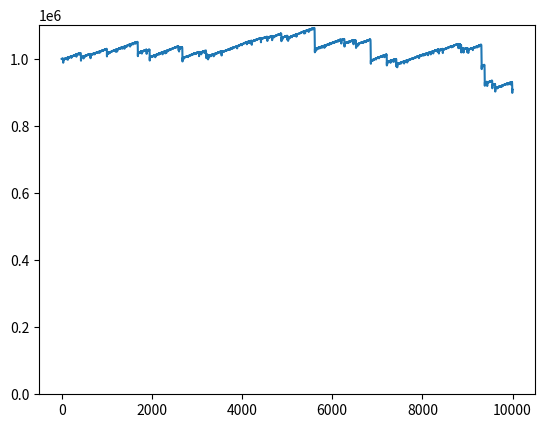

Write Python code to recreate this figure.
import random

import matplotlib.pyplot as plt


class Player:
    def __init__(self, starting_balance: int):
        self.balance = starting_balance

    def make_a_bet(self) -> tuple[str, int]:
        raise NotImplementedError()

    def record_result(self, payoff: int):
        pass


class AHundredOnBlack(Player):
    def make_a_bet(self) -> tuple[str, int]:
        return "black", 100


class Doubler(Player):
    MINIMAL_BET = 100
    MAXIMUM_BET = 10000

    def __init__(self, *args, **kwargs):
        super().__init__(*args, **kwargs)
        self.current_bet = self.MINIMAL_BET

    def make_a_bet(self) -> tuple[str, int]:
        return "black", self.current_bet

    def record_result(self, payoff: int):
        if not payoff:
            new_bet = self.current_bet * 2
        else:
            new_bet = self.MINIMAL_BET

        new_bet = min(self.MAXIMUM_BET, new_bet)
        self.current_bet = min(self.balance, new_bet)


class RouletteGame:
    CHOICES_WITH_PROBABILITIES = {
        "red": 18 / 37,
        "black": 18 / 37,
        "green": 1 / 37,
    }
    PAYOFF_MULTIPLIERS = {
        "red": 2,
        "black": 2,
        "green": 35,
    }

    def run_simulation(self, player: Player, n_rounds: int) -> list[int]:
        """
        Run the simulation and return the graph of the player's balance over time.
        """

        balance_history = []
        for _ in range(n_rounds):
            bet, amount = player.make_a_bet()

            if player.balance < amount:
                print("Player tried to bet more than they had")
                break
            elif player.balance == 0:
                print("Player spent all their money")
                break

            player.balance -= amount
            payoff = self.evaluate_bet(bet, amount)
            player.balance += payoff
            balance_history.append(player.balance)

            player.record_result(payoff)

        return balance_history

    def evaluate_bet(self, bet: str, amount: int) -> int:
        assert bet in self.CHOICES_WITH_PROBABILITIES

        # Pick a random result according to the probability distribution
        result = random.choices(
            list(self.CHOICES_WITH_PROBABILITIES.keys()),
            list(self.CHOICES_WITH_PROBABILITIES.values()),
        )[0]

        if result == bet:
            return amount * self.PAYOFF_MULTIPLIERS[bet]
        else:
            return 0


# Press the green button in the gutter to run the script.
if __name__ == "__main__":
    BALANCE = 1000000

    player = Doubler(starting_balance=BALANCE)
    game = RouletteGame()

    balance_history = game.run_simulation(player, n_rounds=10000)

    fig, ax = plt.subplots()
    ax.plot(balance_history)
    ax.set_ylim(ymin=0)
    plt.show()

# See PyCharm help at https://www.jetbrains.com/help/pycharm/
